Labelled photos from "ROI", an image-classification folder in Raihan-Moosa/Brain-Tumor-MRI-Classification-ACML-. The possible labels are: glioma, meningioma, no tumor, pituitary tumor.

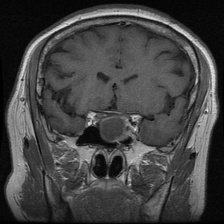
Label: pituitary tumor

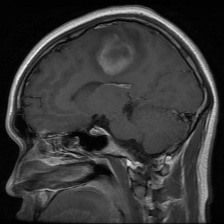
Label: glioma

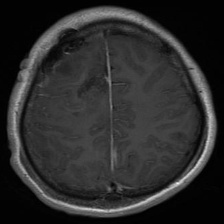
Label: glioma

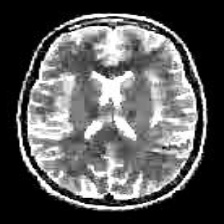
Label: no tumor

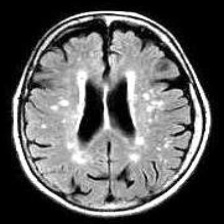
Label: no tumor

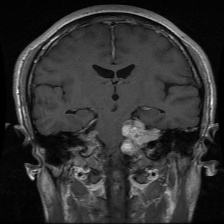
Label: meningioma
